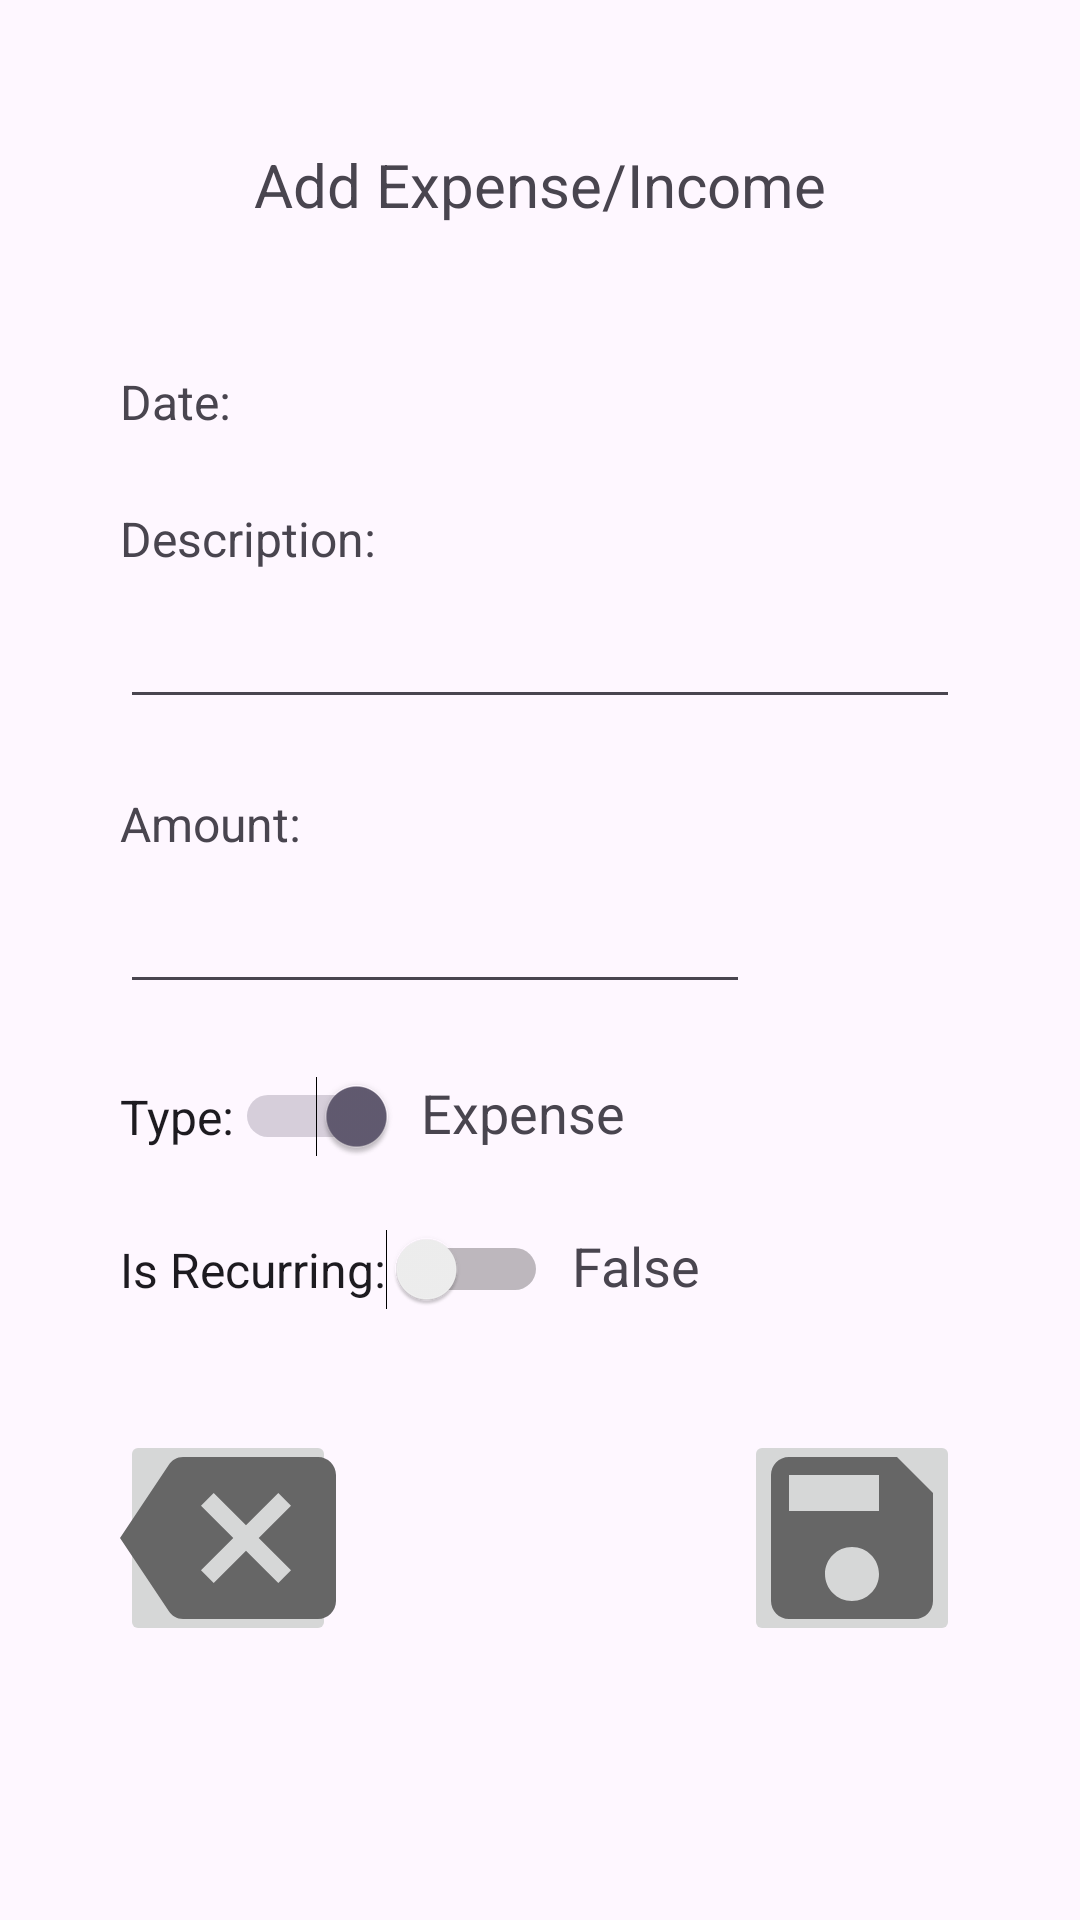

Android layout source for this screen:
<!-- AndroidManifest.xml: application theme Theme.AndroidProject -->
<!-- res/layout/activity_expense_income.xml -->
<?xml version="1.0" encoding="utf-8"?>
<androidx.constraintlayout.widget.ConstraintLayout xmlns:android="http://schemas.android.com/apk/res/android"
    xmlns:app="http://schemas.android.com/apk/res-auto"
    xmlns:tools="http://schemas.android.com/tools"
    android:layout_width="match_parent"
    android:layout_height="match_parent"
    tools:context=".activity.ExpenseIncomeActivity">

    <TextView
        android:id="@+id/expenseIncomeDescriptionTextView"
        android:layout_width="wrap_content"
        android:layout_height="wrap_content"
        android:layout_marginStart="40dp"
        android:layout_marginTop="24dp"
        android:text="@string/t_expenseIncomeDescriptionTextView"
        android:textSize="16sp"
        app:layout_constraintStart_toStartOf="parent"
        app:layout_constraintTop_toBottomOf="@+id/expenseIncomeDateTextView" />

    <EditText
        android:id="@+id/expenseIncomeDescriptionEditText"
        android:layout_width="0dp"
        android:layout_height="wrap_content"
        android:layout_marginStart="40dp"
        android:layout_marginTop="8dp"
        android:layout_marginEnd="40dp"
        android:ems="10"
        android:inputType="text"
        android:maxLength="100"
        app:layout_constraintEnd_toEndOf="parent"
        app:layout_constraintStart_toStartOf="parent"
        app:layout_constraintTop_toBottomOf="@+id/expenseIncomeDescriptionTextView" />

    <TextView
        android:id="@+id/expenseIncomeAmountTextView"
        android:layout_width="wrap_content"
        android:layout_height="wrap_content"
        android:layout_marginStart="40dp"
        android:layout_marginTop="24dp"
        android:text="@string/t_expenseIncomeAmountTextView"
        android:textSize="16sp"
        app:layout_constraintStart_toStartOf="parent"
        app:layout_constraintTop_toBottomOf="@+id/expenseIncomeDescriptionEditText" />

    <EditText
        android:id="@+id/expenseIncomeAmountEditText"
        android:layout_width="wrap_content"
        android:layout_height="wrap_content"
        android:layout_marginStart="40dp"
        android:layout_marginTop="8dp"
        android:ems="10"
        android:inputType="numberDecimal"
        app:layout_constraintStart_toStartOf="parent"
        app:layout_constraintTop_toBottomOf="@+id/expenseIncomeAmountTextView" />

    <ImageButton
        android:id="@+id/expenseIncomeAddButton"
        android:layout_width="72dp"
        android:layout_height="72dp"
        android:layout_marginTop="40dp"
        android:layout_marginEnd="40dp"
        android:onClick="addButtonOnClick"
        app:layout_constraintEnd_toEndOf="parent"
        app:layout_constraintTop_toBottomOf="@+id/expenseIncomeIsRecurringSwitch"
        app:srcCompat="@drawable/baseline_save_24" />

    <ImageButton
        android:id="@+id/expenseIncomeGoBackButton"
        android:layout_width="72dp"
        android:layout_height="72dp"
        android:layout_marginStart="40dp"
        android:layout_marginTop="40dp"
        android:onClick="goBackButtonOnClick"
        android:src="@drawable/baseline_backspace_24"
        app:layout_constraintStart_toStartOf="parent"
        app:layout_constraintTop_toBottomOf="@+id/expenseIncomeIsRecurringSwitch" />

    <Switch
        android:id="@+id/expenseIncomeIsExpenseSwitch"
        android:layout_width="wrap_content"
        android:layout_height="wrap_content"
        android:layout_marginStart="40dp"
        android:layout_marginTop="24dp"
        android:checked="true"
        android:onClick="isExpenseSwitchOnClick"
        android:text="@string/t_expenseIncomeIsExpenseSwitch"
        android:textSize="16sp"
        app:layout_constraintStart_toStartOf="parent"
        app:layout_constraintTop_toBottomOf="@+id/expenseIncomeAmountEditText" />

    <TextView
        android:id="@+id/expenseIncomeDateTextView"
        android:layout_width="wrap_content"
        android:layout_height="wrap_content"
        android:layout_marginStart="40dp"
        android:layout_marginTop="48dp"
        android:text="@string/t_expenseIncomeDateTextView"
        android:textSize="16sp"
        app:layout_constraintStart_toStartOf="parent"
        app:layout_constraintTop_toBottomOf="@+id/expenseIncomeLabelTextView" />

    <TextView
        android:id="@+id/expenseIncomeLabelTextView"
        android:layout_width="wrap_content"
        android:layout_height="wrap_content"
        android:layout_marginTop="48dp"
        android:text="@string/t_expenseIncomeLabelTextView"
        android:textSize="20sp"
        app:layout_constraintEnd_toEndOf="parent"
        app:layout_constraintStart_toStartOf="parent"
        app:layout_constraintTop_toTopOf="parent" />

    <TextView
        android:id="@+id/expenseIncomeIsExpenseTextView"
        android:layout_width="wrap_content"
        android:layout_height="wrap_content"
        android:layout_marginStart="8dp"
        android:layout_marginTop="24dp"
        android:text="@string/t_expenseIncomeIsExpenseTextView"
        android:textSize="18sp"
        app:layout_constraintStart_toEndOf="@+id/expenseIncomeIsExpenseSwitch"
        app:layout_constraintTop_toBottomOf="@+id/expenseIncomeAmountEditText" />

    <Switch
        android:id="@+id/expenseIncomeIsRecurringSwitch"
        android:layout_width="wrap_content"
        android:layout_height="wrap_content"
        android:layout_marginStart="40dp"
        android:layout_marginTop="24dp"
        android:onClick="isRecurringSwitchOnClick"
        android:text="@string/t_expenseIncomeIsRecurringSwitch"
        android:textSize="16sp"
        app:layout_constraintStart_toStartOf="parent"
        app:layout_constraintTop_toBottomOf="@+id/expenseIncomeIsExpenseSwitch" />

    <TextView
        android:id="@+id/expenseIncomeIsRecurringTextView"
        android:layout_width="wrap_content"
        android:layout_height="wrap_content"
        android:layout_marginStart="8dp"
        android:layout_marginTop="24dp"
        android:text="@string/t_expenseIncomeIsRecurringTextView"
        android:textSize="18sp"
        app:layout_constraintStart_toEndOf="@+id/expenseIncomeIsRecurringSwitch"
        app:layout_constraintTop_toBottomOf="@+id/expenseIncomeIsExpenseSwitch" />

</androidx.constraintlayout.widget.ConstraintLayout>
<!-- resources referenced by this layout -->
<resources>
  <!-- drawable baseline_backspace_24 (drawable) -->
  <vector android:autoMirrored="true" android:height="72dp"
      android:tint="#666666" android:viewportHeight="24"
      android:viewportWidth="24" android:width="72dp" xmlns:android="http://schemas.android.com/apk/res/android">
      <path android:fillColor="@android:color/white" android:pathData="M22,3L7,3c-0.69,0 -1.23,0.35 -1.59,0.88L0,12l5.41,8.11c0.36,0.53 0.9,0.89 1.59,0.89h15c1.1,0 2,-0.9 2,-2L24,5c0,-1.1 -0.9,-2 -2,-2zM19,15.59L17.59,17 14,13.41 10.41,17 9,15.59 12.59,12 9,8.41 10.41,7 14,10.59 17.59,7 19,8.41 15.41,12 19,15.59z"/>
  </vector>
  <!-- drawable baseline_save_24 (drawable) -->
  <vector android:height="72dp" android:tint="#666666"
      android:viewportHeight="24" android:viewportWidth="24"
      android:width="72dp" xmlns:android="http://schemas.android.com/apk/res/android">
      <path android:fillColor="@android:color/white" android:pathData="M17,3L5,3c-1.11,0 -2,0.9 -2,2v14c0,1.1 0.89,2 2,2h14c1.1,0 2,-0.9 2,-2L21,7l-4,-4zM12,19c-1.66,0 -3,-1.34 -3,-3s1.34,-3 3,-3 3,1.34 3,3 -1.34,3 -3,3zM15,9L5,9L5,5h10v4z"/>
  </vector>
  <string name="t_expenseIncomeAmountTextView">Amount:</string>
  <string name="t_expenseIncomeDateTextView">Date:</string>
  <string name="t_expenseIncomeDescriptionTextView">Description:</string>
  <string name="t_expenseIncomeIsExpenseSwitch">Type: </string>
  <string name="t_expenseIncomeIsExpenseTextView">Expense</string>
  <string name="t_expenseIncomeIsRecurringSwitch">Is Recurring: </string>
  <string name="t_expenseIncomeIsRecurringTextView">False</string>
  <string name="t_expenseIncomeLabelTextView">Add Expense/Income</string>
  <style name="Theme.AndroidProject" parent="Base.Theme.AndroidProject" />
  <style name="Base.Theme.AndroidProject" parent="Theme.Material3.DayNight.NoActionBar">
          
          
      </style>
</resources>
